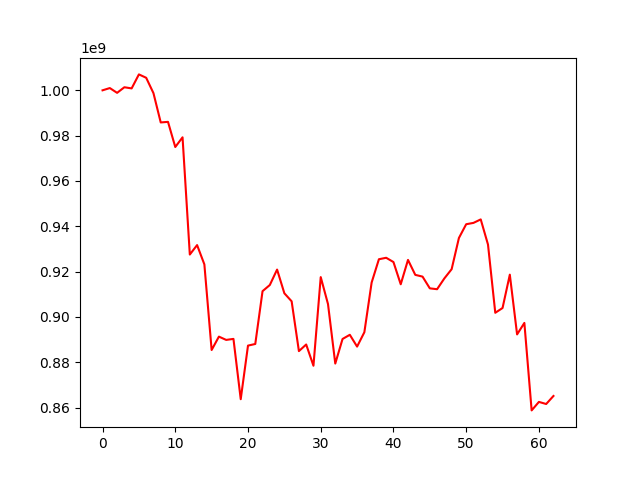

The data file committed next to this chart (first rows):
, 0
0, 1000000000
1, 1000996185
2, 998883673
3, 1001352326
4, 1000846157
5, 1007024599
6, 1005533081
7, 998754787
8, 985822583
9, 986076531
10, 974976394
11, 979256813
12, 927521689
13, 931688195
14, 923178786
15, 885385435
16, 891291174
17, 889841602
18, 890289494
19, 863673076
20, 887326434
21, 888045748
22, 911350710
23, 914075037
24, 920882661
25, 910417296
26, 906880867
27, 884897289
28, 887814898
29, 878438468
30, 917568144
31, 905658066
32, 879400872
33, 890256059
34, 892098915
35, 886890458
36, 893238877
37, 915165325
38, 925446506
39, 926090601
40, 924210230
41, 914394855
42, 925152055
43, 918550213
44, 917775259
45, 912598677
46, 912218145
47, 916983026
48, 921054562
49, 934822347
50, 940897859
51, 941487373
52, 943029383
53, 931921601
54, 901813450
55, 903918501
56, 918635791
57, 892269754
58, 897342041
59, 858731725
... 3 more rows
